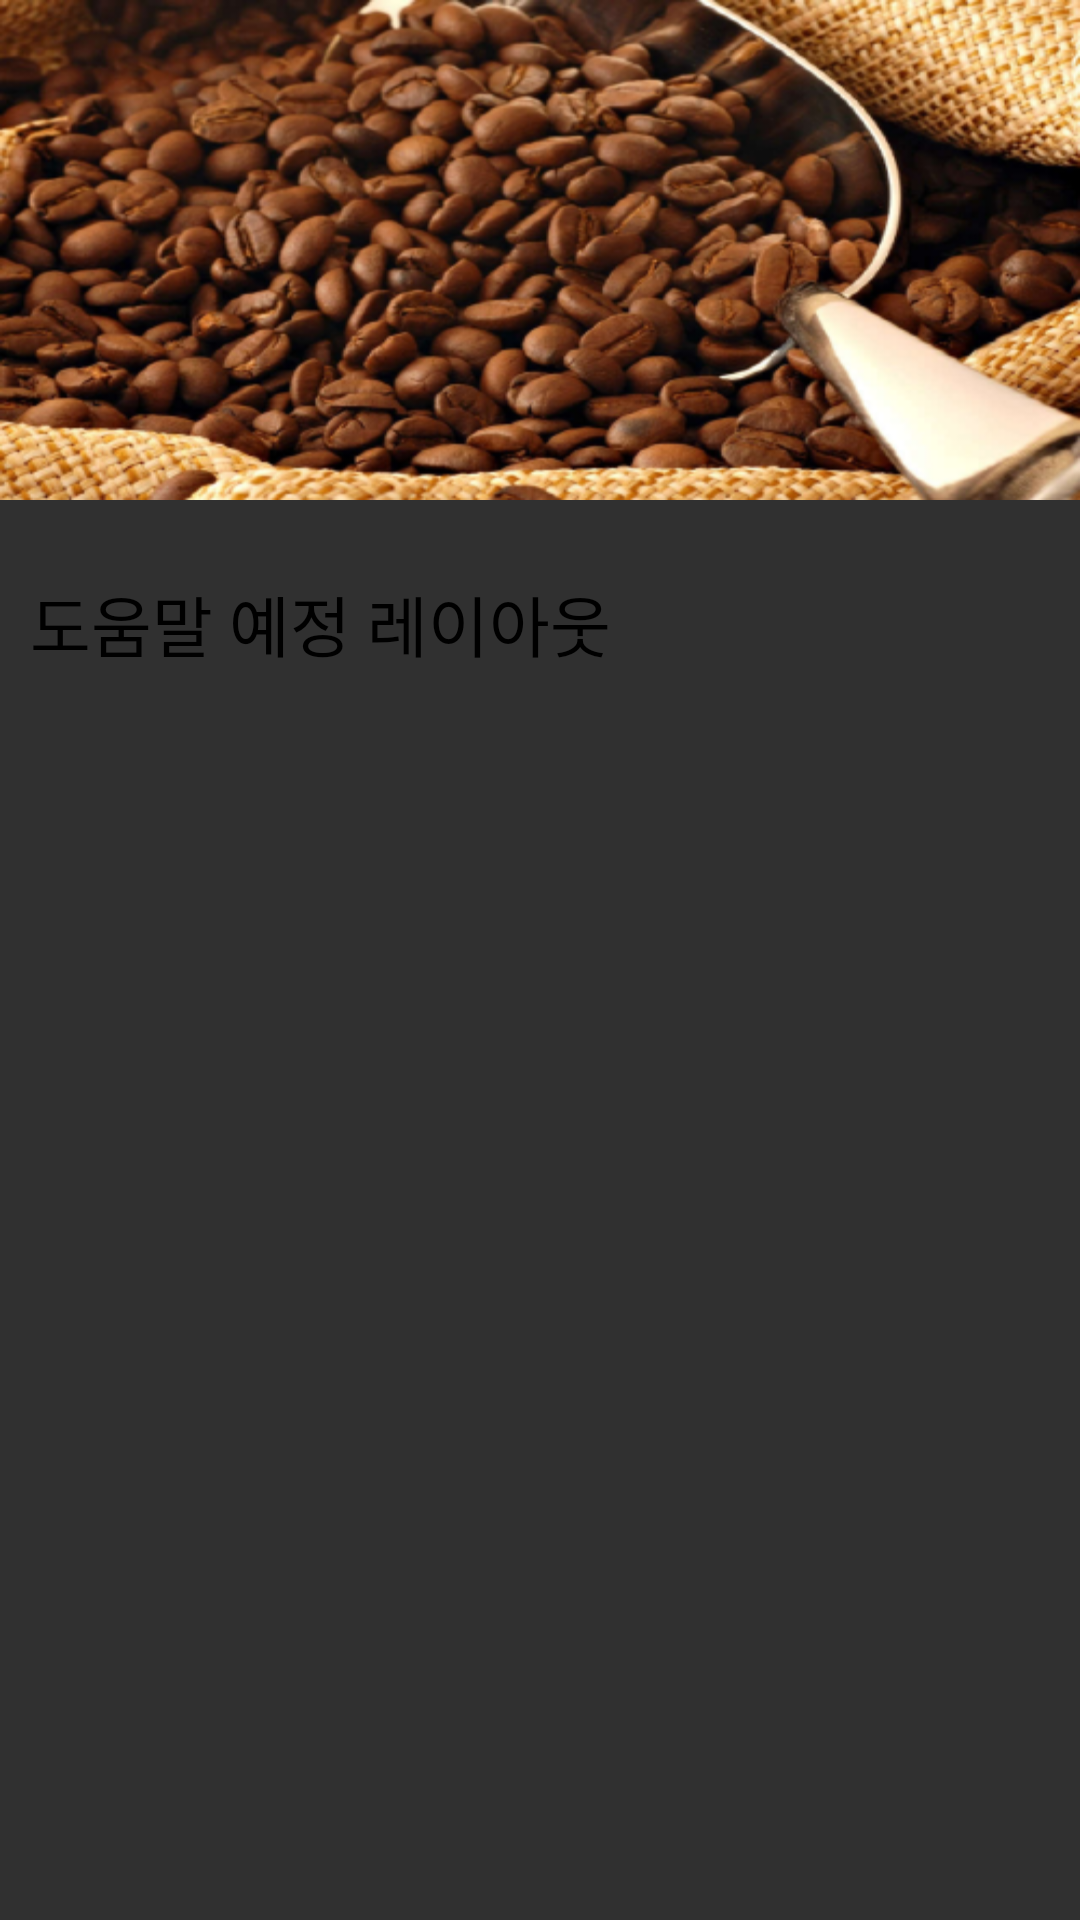

Layout XML and referenced resources for this Android screen:
<!-- AndroidManifest.xml: application theme AppTheme -->
<!-- res/layout/fragment_main.xml -->
<?xml version="1.0" encoding="utf-8"?>
<ScrollView xmlns:android="http://schemas.android.com/apk/res/android"
    android:layout_width="match_parent"
    android:layout_height="match_parent"
    android:fillViewport="true">

    <LinearLayout
        android:layout_width="match_parent"
        android:layout_height="match_parent"
        android:orientation="vertical"
        android:background="@color/menu_item_background">

        <ImageView
            android:layout_width="match_parent"
            android:layout_height="wrap_content"
            android:src="@drawable/background"
            android:scaleType="fitXY" />

        <LinearLayout
            android:layout_width="match_parent"
            android:layout_height="wrap_content"
            android:orientation="vertical"
            android:paddingLeft="@dimen/main_screen_side_padding"
            android:paddingRight="@dimen/main_screen_side_padding"
            android:paddingTop="@dimen/text_top_padding">


            <TextView
                android:textColor="@android:color/black"
                android:layout_width="wrap_content"
                android:layout_height="wrap_content"
                android:textAppearance="?android:attr/textAppearanceLarge"
                android:text="도움말 예정 레이아웃"
                android:id="@+id/textView" />
        </LinearLayout>
    </LinearLayout>
</ScrollView>
<!-- resources referenced by this layout -->
<resources>
  <dimen name="main_screen_side_padding">10dp</dimen>
  <dimen name="text_top_padding">25dp</dimen>
  <!-- drawable background: png bitmap (drawable-hdpi, 259361 bytes) -->
  <style name="AppTheme" parent="Theme.AppCompat.NoActionBar">
          <item name="colorPrimary">@android:color/white</item>
          
      </style>
</resources>
